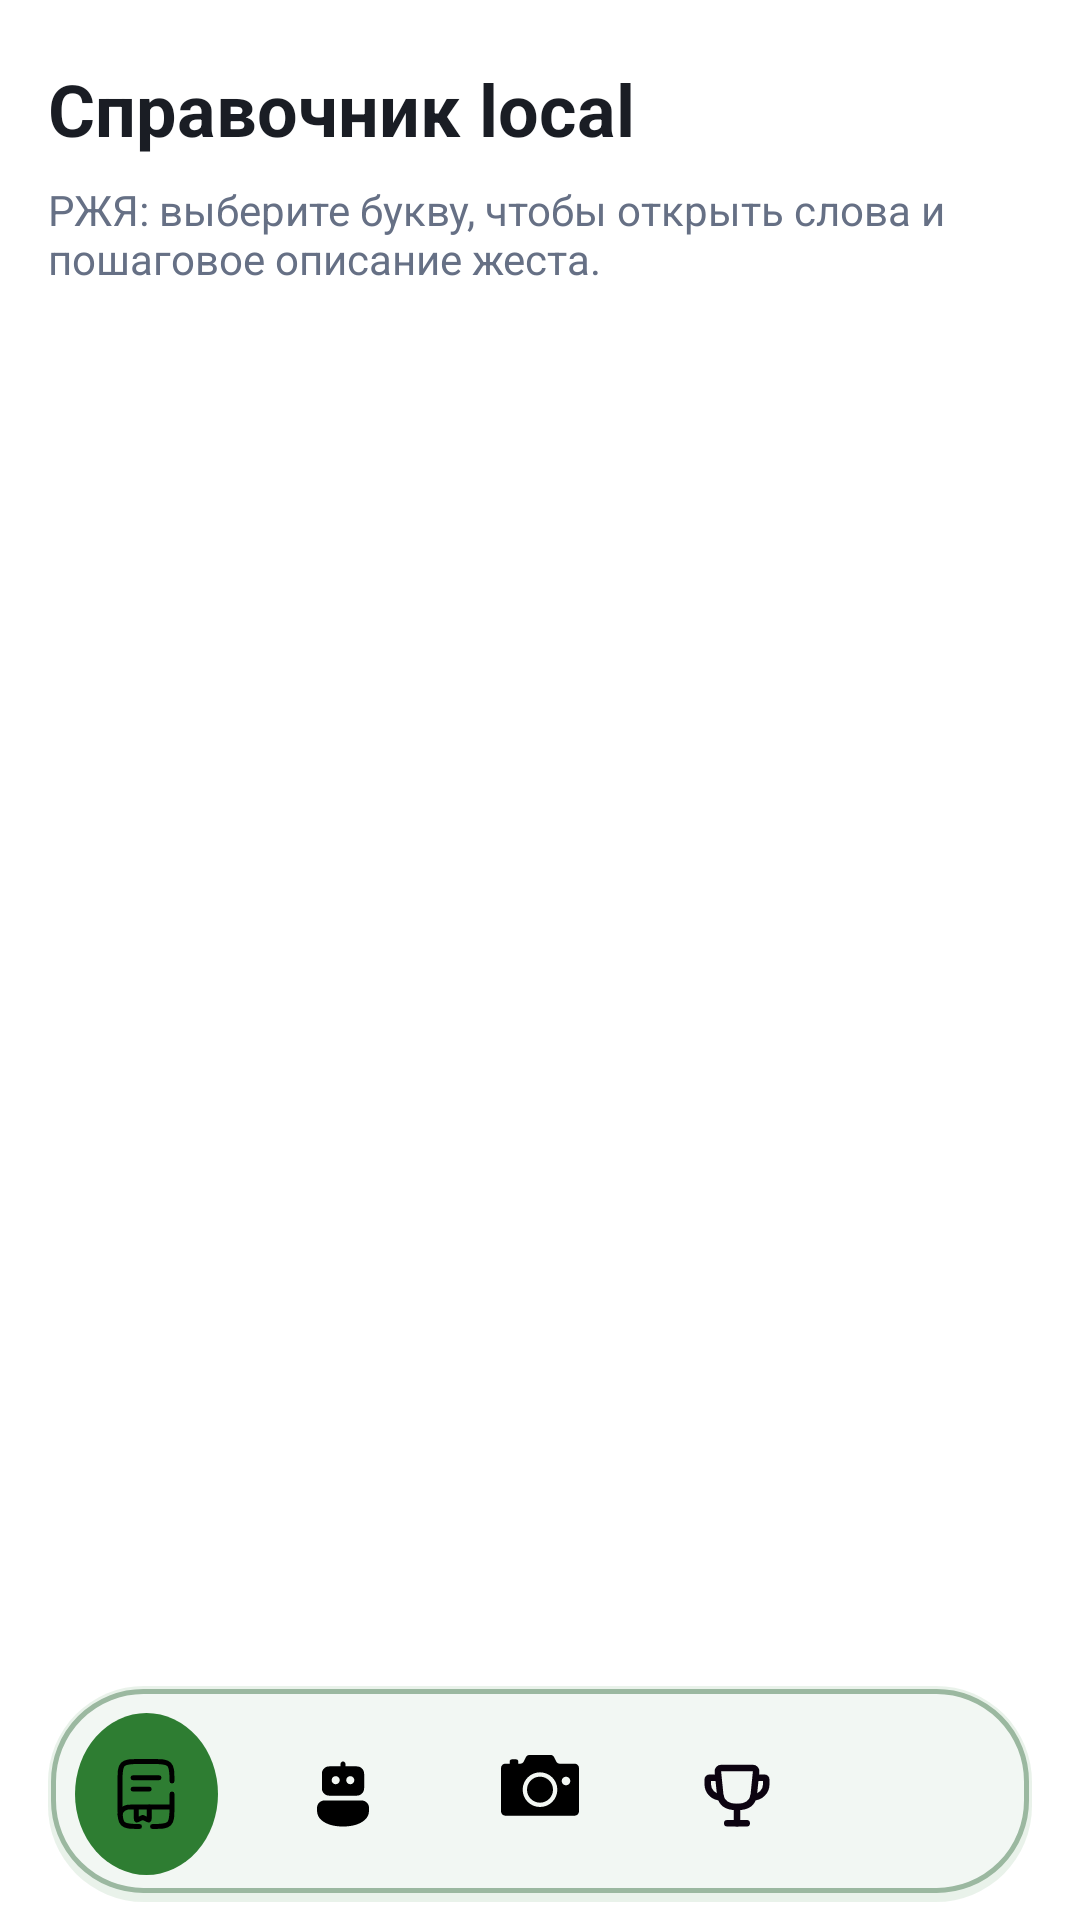

This screen was rendered from an Android layout file. Write that file and the resources it references.
<!-- AndroidManifest.xml: application theme Theme.GestureTalk -->
<!-- res/layout/activity_guide.xml -->
<?xml version="1.0" encoding="utf-8"?>
<androidx.constraintlayout.widget.ConstraintLayout xmlns:android="http://schemas.android.com/apk/res/android"
    xmlns:app="http://schemas.android.com/apk/res-auto"
    android:layout_width="match_parent"
    android:layout_height="match_parent"
    android:background="@color/surface_light">

    <TextView
        android:id="@+id/tvTitle"
        android:layout_width="0dp"
        android:layout_height="wrap_content"
        android:layout_marginStart="16dp"
        android:layout_marginTop="20dp"
        android:layout_marginEnd="16dp"
        android:text="@string/guide_local_title"
        android:textColor="@color/text_primary"
        android:textSize="24sp"
        android:textStyle="bold"
        app:layout_constraintTop_toTopOf="parent"
        app:layout_constraintStart_toStartOf="parent"
        app:layout_constraintEnd_toEndOf="parent" />

    <TextView
        android:id="@+id/tvSubtitle"
        android:layout_width="0dp"
        android:layout_height="wrap_content"
        android:layout_marginStart="16dp"
        android:layout_marginTop="8dp"
        android:layout_marginEnd="16dp"
        android:text="@string/guide_local_subtitle"
        android:textColor="@color/text_secondary"
        android:textSize="14sp"
        app:layout_constraintTop_toBottomOf="@id/tvTitle"
        app:layout_constraintStart_toStartOf="parent"
        app:layout_constraintEnd_toEndOf="parent" />

    <androidx.recyclerview.widget.RecyclerView
        android:id="@+id/rvLetters"
        android:layout_width="0dp"
        android:layout_height="0dp"
        android:layout_marginStart="12dp"
        android:layout_marginTop="14dp"
        android:layout_marginEnd="12dp"
        android:layout_marginBottom="12dp"
        android:clipToPadding="false"
        android:paddingBottom="@dimen/bottom_nav_content_inset"
        app:layout_constraintTop_toBottomOf="@id/tvSubtitle"
        app:layout_constraintBottom_toBottomOf="parent"
        app:layout_constraintStart_toStartOf="parent"
        app:layout_constraintEnd_toEndOf="parent" />

    <com.google.android.material.bottomnavigation.BottomNavigationView
        android:id="@+id/bottomNav"
        style="@style/Widget.GestureTalk.BottomNavigation"
        android:layout_width="0dp"
        android:layout_height="wrap_content"
        android:layout_marginStart="@dimen/bottom_nav_margin_horizontal"
        android:layout_marginEnd="@dimen/bottom_nav_margin_horizontal"
        android:layout_marginBottom="@dimen/bottom_nav_margin_bottom"
        app:itemBackground="@drawable/bottom_nav_item_bg"
        app:menu="@menu/bottom_nav_menu"
        app:layout_constraintBottom_toBottomOf="parent"
        app:layout_constraintStart_toStartOf="parent"
        app:layout_constraintEnd_toEndOf="parent" />

</androidx.constraintlayout.widget.ConstraintLayout>
<!-- resources referenced by this layout -->
<resources>
  <color name="surface_light">#FFFFFFFF</color>
  <color name="text_primary">#1A1D24</color>
  <color name="text_secondary">#667085</color>
  <dimen name="bottom_nav_content_inset">88dp</dimen>
  <dimen name="bottom_nav_margin_bottom">6dp</dimen>
  <dimen name="bottom_nav_margin_horizontal">16dp</dimen>
  <!-- drawable bottom_nav_item_bg (drawable) -->
  <?xml version="1.0" encoding="utf-8"?>
  <selector xmlns:android="http://schemas.android.com/apk/res/android">
  
      
      <item android:state_checked="true">
          
          <inset
              android:insetLeft="9dp"
              android:insetRight="9dp"
              android:insetTop="9dp"
              android:insetBottom="9dp">
              <shape android:shape="oval">
                  <solid android:color="@color/accent_primary" />
              </shape>
          </inset>
      </item>
  
      
      <item>
          <shape android:shape="rectangle">
              <solid android:color="@android:color/transparent" />
          </shape>
      </item>
  
  </selector>
  <string name="guide_local_subtitle">РЖЯ: выберите букву, чтобы открыть слова и пошаговое описание жеста.</string>
  <string name="guide_local_title">Справочник local</string>
  <style name="Theme.GestureTalk" parent="Base.Theme.GestureTalk" />
  <color name="accent_primary">#2E7D32</color>
  <!-- drawable bottom_nav_floating_bg (drawable) -->
  <?xml version="1.0" encoding="utf-8"?>
  <layer-list xmlns:android="http://schemas.android.com/apk/res/android">
      <item>
          <shape android:shape="rectangle">
              <solid android:color="@color/bottom_nav_shadow" />
              <corners android:radius="32dp" />
          </shape>
      </item>
      <item
          android:bottom="3dp"
          android:left="1dp"
          android:right="1dp"
          android:top="1dp">
          <shape android:shape="rectangle">
              <solid android:color="@color/bottom_nav_surface" />
              <corners android:radius="30dp" />
              <stroke
                  android:width="1.5dp"
                  android:color="@color/bottom_nav_stroke" />
          </shape>
      </item>
  </layer-list>
  <dimen name="bottom_nav_icon_size">26dp</dimen>
  <dimen name="bottom_nav_item_padding_top">6dp</dimen>
  <dimen name="bottom_nav_item_padding_bottom">6dp</dimen>
  <style name="TextAppearance.GestureTalk.BottomNav" parent="TextAppearance.Material3.LabelSmall">
          <item name="android:textSize">0sp</item>
      </style>
  <style name="Base.Theme.GestureTalk" parent="Theme.Material3.DayNight.NoActionBar">
          
          <item name="colorPrimary">@color/accent_primary</item>
          <item name="colorOnPrimary">@android:color/white</item>
          <item name="colorSecondary">@color/text_secondary</item>
          <item name="colorOnSecondary">@android:color/white</item>
          <item name="colorSurface">@android:color/white</item>
          <item name="colorOnSurface">@color/text_primary</item>
          <item name="colorSurfaceVariant">#F5F5F5</item>
          <item name="colorOnSurfaceVariant">@color/text_secondary</item>
          
          <item name="colorControlHighlight">@android:color/transparent</item>
          <item name="android:windowAnimationStyle">@style/Animation.GestureTalk.Activity</item>
      </style>
  <color name="bottom_nav_shadow">#1A2E7D32</color>
  <color name="bottom_nav_surface">#F2F7F3</color>
  <color name="bottom_nav_stroke">#9BB8A0</color>
  <style name="Animation.GestureTalk.Activity" parent="@android:style/Animation.Activity">
          <item name="android:activityOpenEnterAnimation">@anim/nav_fade_in</item>
          <item name="android:activityOpenExitAnimation">@anim/nav_fade_out</item>
          <item name="android:activityCloseEnterAnimation">@anim/nav_fade_in</item>
          <item name="android:activityCloseExitAnimation">@anim/nav_fade_out</item>
      </style>
</resources>
